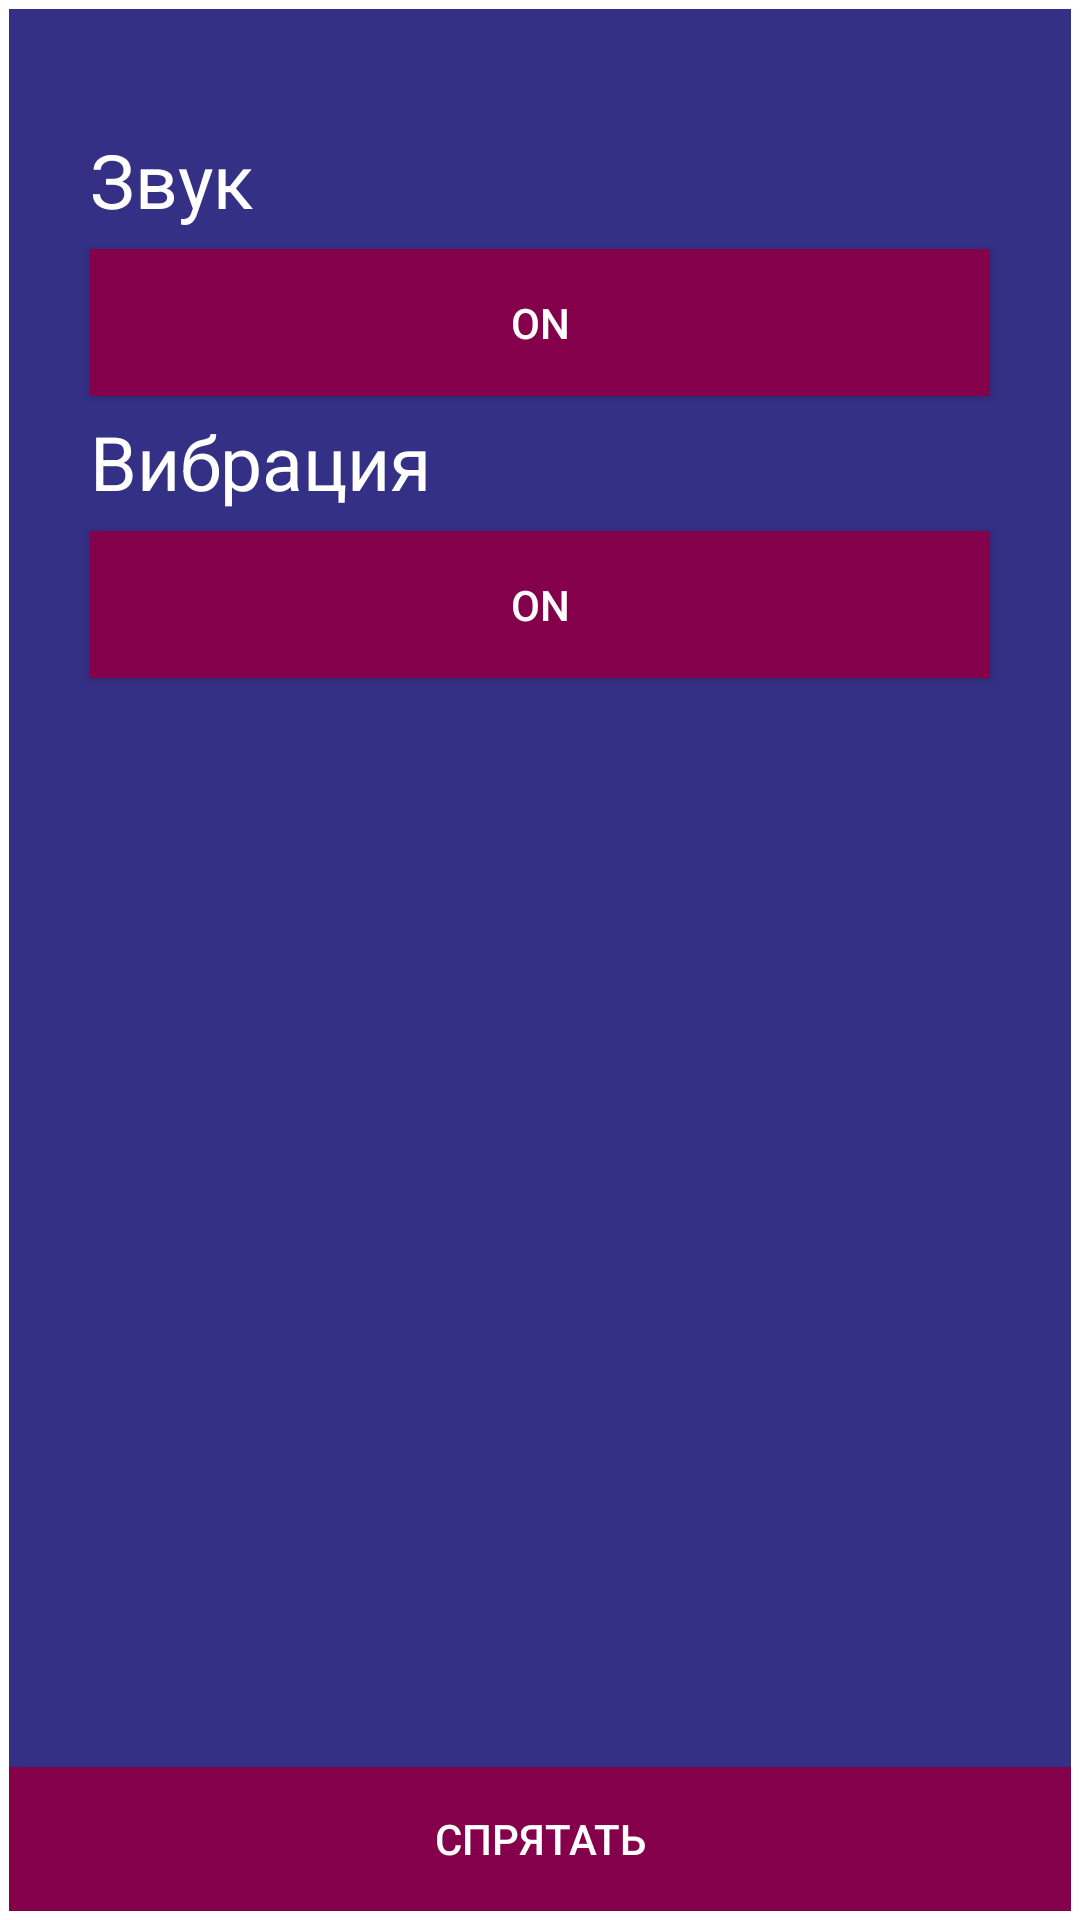

This screen was rendered from an Android layout file. Write that file and the resources it references.
<!-- AndroidManifest.xml: application theme AppTheme.NoActionBar -->
<!-- res/layout/settings.xml -->
<?xml version="1.0" encoding="utf-8"?>
<FrameLayout
    xmlns:android="http://schemas.android.com/apk/res/android"
    xmlns:app="http://schemas.android.com/apk/res-auto"
    xmlns:tools="http://schemas.android.com/tools"
    android:layout_width="match_parent"
    android:layout_height="match_parent"
    android:background="@android:color/white">

<androidx.constraintlayout.widget.ConstraintLayout
        android:layout_width="match_parent"
        android:layout_height="match_parent"
    android:layout_margin="3dp"
            android:background="#333086"
            app:layout_constraintBottom_toTopOf="@+id/buttonhide2"
            app:layout_constraintEnd_toEndOf="parent"
            app:layout_constraintStart_toStartOf="parent"
            app:layout_constraintTop_toTopOf="parent">


            <TextView
                android:id="@+id/textView9"
                android:layout_width="300dp"
                android:layout_height="40dp"
                android:layout_margin="5dp"
                android:text="@string/sound"
                android:textColor="@android:color/white"
                android:textSize="25dp"
                app:layout_constraintBottom_toBottomOf="parent"
                app:layout_constraintEnd_toEndOf="parent"
                app:layout_constraintStart_toStartOf="parent"
                app:layout_constraintTop_toTopOf="parent"
                app:layout_constraintVertical_bias="0.060000002" />

            <ToggleButton
                android:id="@+id/toggleButtonSound"
                style="@style/MyStyleButton"
                android:layout_width="300dp"
                android:layout_height="49dp"
                android:checked="true"
                android:text="ToggleButton"
                app:layout_constraintBottom_toBottomOf="parent"
                app:layout_constraintEnd_toEndOf="parent"
                app:layout_constraintStart_toStartOf="parent"
                app:layout_constraintTop_toBottomOf="@+id/textView9"
                app:layout_constraintVertical_bias="0.0" />

            <TextView
                android:id="@+id/textView10"
                android:layout_width="300dp"
                android:layout_height="40dp"
                android:layout_margin="5dp"
                android:text="Вибрация"
                android:textColor="@android:color/white"
                android:textSize="25dp"
                app:layout_constraintBottom_toBottomOf="parent"
                app:layout_constraintEnd_toEndOf="parent"
                app:layout_constraintStart_toStartOf="parent"
                app:layout_constraintTop_toBottomOf="@+id/toggleButtonSound"
                app:layout_constraintVertical_bias="0.0" />

            <ToggleButton
                android:id="@+id/toggleButtonVibration"
                style="@style/MyStyleButton"
                android:layout_width="300dp"
                android:layout_height="49dp"
                android:checked="true"
                android:text="ToggleButton"
                app:layout_constraintBottom_toBottomOf="parent"
                app:layout_constraintEnd_toEndOf="parent"
                app:layout_constraintStart_toStartOf="parent"
                app:layout_constraintTop_toBottomOf="@+id/textView10"
                app:layout_constraintVertical_bias="0.0" />


        <Button
            android:id="@+id/buttonhide2"
            style="@style/MyStyleButton"
            android:layout_width="0dp"
            android:layout_height="wrap_content"
            android:text="@string/hide"
            app:layout_constraintBottom_toBottomOf="parent"
            app:layout_constraintEnd_toEndOf="parent"
            app:layout_constraintStart_toStartOf="parent"
            app:layout_constraintTop_toTopOf="parent"
            app:layout_constraintVertical_bias="1.0" />

</androidx.constraintlayout.widget.ConstraintLayout>
</FrameLayout>
<!-- resources referenced by this layout -->
<resources>
  <string name="hide">Спрятать</string>
  <string name="sound">Звук</string>
  <style name="MyStyleButton">
          <item name="android:background">#85004B</item>
          <item name="android:textColor">#FFFFFF</item>
      </style>
  <style name="AppTheme.NoActionBar">
          <item name="windowActionBar">false</item>
          <item name="windowNoTitle">true</item>
      </style>
</resources>
